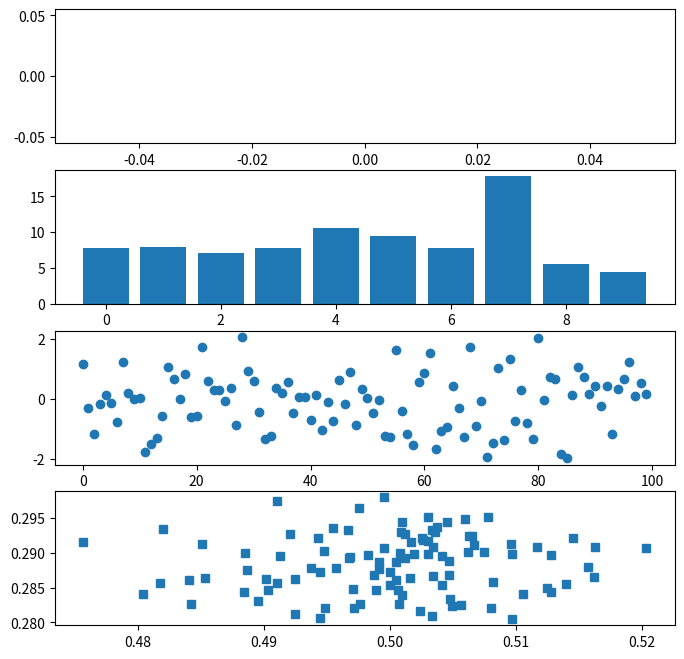

This figure's Python source:
from matplotlib import pyplot as plt
import numpy as np


# fig, ax = plt.subplots()
# ax.plot(np.random.rand(10))
#
#
# def onclick(event):
#     print('%s click: button=%d, x=%d, y=%d, xdata=%f, ydata=%f' %
#           ('double' if event.dblclick else 'single', event.button,
#            event.x, event.y, event.xdata, event.ydata))
#
#
# cid = fig.canvas.mpl_connect('button_press_event', onclick)
# plt.show()


class LineBuilder:
    def __init__(self, line):
        self.line = line
        self.xs = list(line.get_xdata())
        self.ys = list(line.get_ydata())
        self.cid = line.figure.canvas.mpl_connect('button_press_event', self)

    def __call__(self, event):
        # print(event)
        if event.inaxes != self.line.axes:
            return
        self.xs.append(event.xdata)
        # print(self.xs)
        self.ys.append(event.ydata)
        # print(self.ys)
        self.line.set_data(self.xs, self.ys)
        self.line.figure.canvas.draw()


fig = plt.figure(figsize=(8, 8))
ax = fig.add_subplot(411)
l, = ax.plot([0], [0])
line_builder = LineBuilder(l)


class DraggableRectangle:
    def __init__(self, rect):
        self.rect = rect
        self.press = None
        self.cidMotion = self.rect.figure.canvas.mpl_connect('motion_notify_event', self.on_motion)
        self.cidRelease = self.rect.figure.canvas.mpl_connect('button_release_event', self.on_release)
        self.cidPress = self.rect.figure.canvas.mpl_connect('button_press_event', self.on_press)

    def on_press(self, event):
        """on button press we will see if the mouse is over us and store some data"""
        if event.inaxes != self.rect.axes:
            return
        contains, attr = self.rect.contains(event)
        # print(contains)
        if not contains:
            return
        print('event contains', self.rect.xy)
        x0, y0 = self.rect.xy
        self.press = x0, y0, event.xdata, event.ydata

    def on_motion(self, event):
        """on motion we will move the rect if the mouse is over us"""
        if self.press is None:
            return
        if event.inaxes != self.rect.axes:
            return
        x0, y0, x_press, y_press = self.press
        dx = event.xdata - x_press
        dy = event.ydata - y_press
        # print('x0=%f, x_press=%f, event.xdata=%f, dx=%f, x0+dx=%f' %
        #       (x0, x_press, event.xdata, dx, x0 + dx))
        self.rect.set_x(x0 + dx)
        self.rect.set_y(y0 + dy)

        self.rect.figure.canvas.draw()

    def on_release(self, event):
        """on release we reset the press data"""
        self.press = None
        self.rect.figure.canvas.draw()

    def disconnect(self):
        """disconnect all the stored connection ids"""
        self.rect.figure.canvas.mpl_disconnect(self.cidPress)
        self.rect.figure.canvas.mpl_disconnect(self.cidRelease)
        self.rect.figure.canvas.mpl_disconnect(self.cidMotion)


bx = fig.add_subplot(412)
rectangles = bx.bar(range(10), 20 * np.random.rand(10))
drs = []
for r in rectangles:
    dr = DraggableRectangle(r)
    drs.append(dr)


def enter_axes(event):
    print('enter_axes', event.inaxes)
    event.inaxes.patch.set_facecolor('yellow')
    event.canvas.draw()


def leave_axes(event):
    print('leave_axes', event.inaxes)
    event.inaxes.patch.set_facecolor('white')
    event.canvas.draw()


def enter_figure(event):
    print('enter_figure', event.inaxes)
    event.inaxes.patch.set_facecolor('red')
    event.canvas.draw()


def leave_figure(event):
    print('leave_figure', event.inaxes)
    event.inaxes.patch.set_facecolor('grey')
    event.canvas.draw()


# fig.canvas.mpl_connect('figure_enter_event', enter_figure)
# fig.canvas.mpl_connect('figure_leave_event', leave_figure)
# fig.canvas.mpl_connect('axes_enter_event', enter_axes)
# fig.canvas.mpl_connect('axes_leave_event', leave_axes)

cx = fig.add_subplot(413)
l_cx, = cx.plot(np.random.randn(100), 'o', picker=5)


def on_pick(event):
    this_line = event.artist
    xdata = this_line.get_xdata()
    ydata = this_line.get_ydata()
    ind = event.ind
    points = tuple(zip((xdata[ind], ydata[ind])))
    print(ind)
    print('onPick points: ', points)


cx.figure.canvas.mpl_connect('pick_event', on_pick)

dx = fig.add_subplot(414)
X = np.random.rand(100, 1000)
xs = np.mean(X, axis=1)
ys = np.std(X, axis=1, ddof=1)

l_dx, = dx.plot(xs, ys, 's', picker=5)


def on_pick_dx(event):
    if event.artist != l_dx:
        print('on pick dx')
        return True
    N = len(event.ind)
    if not N:
        return True

    fig_i = plt.figure()
    for subplot_num, data_ind in enumerate(event.ind):
        dx = fig_i.add_subplot(N, 1, subplot_num + 1)
        dx.plot(X[data_ind])
        dx.text(0.05, 0.9, 'Mu=%1.3f\nSigma=%1.3f' % (xs[data_ind], ys[data_ind]),
                transform=ax.transAxes, va='top')
        fig_i.show()
        return True


dx.figure.canvas.mpl_connect('pick_event', on_pick_dx)
plt.show()
